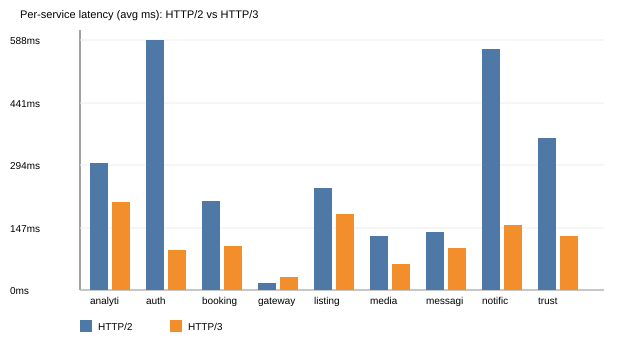

Source data for this figure (header and first rows):
service, protocol, http_code, time_total_ms
auth, HTTP2, 200, 588
auth, HTTP3, 200, 96
listings, HTTP2, 200, 240
listings, HTTP3, 200, 181
booking, HTTP2, 200, 211
booking, HTTP3, 200, 105
messaging, HTTP2, 200, 138
messaging, HTTP3, 200, 99
notification, HTTP2, 200, 568
notification, HTTP3, 200, 153
trust, HTTP2, 200, 359
trust, HTTP3, 200, 128
analytics, HTTP2, 200, 299
analytics, HTTP3, 200, 208
media, HTTP2, 200, 128
media, HTTP3, 200, 62
gateway, HTTP2, 200, 18
gateway, HTTP3, 200, 32
